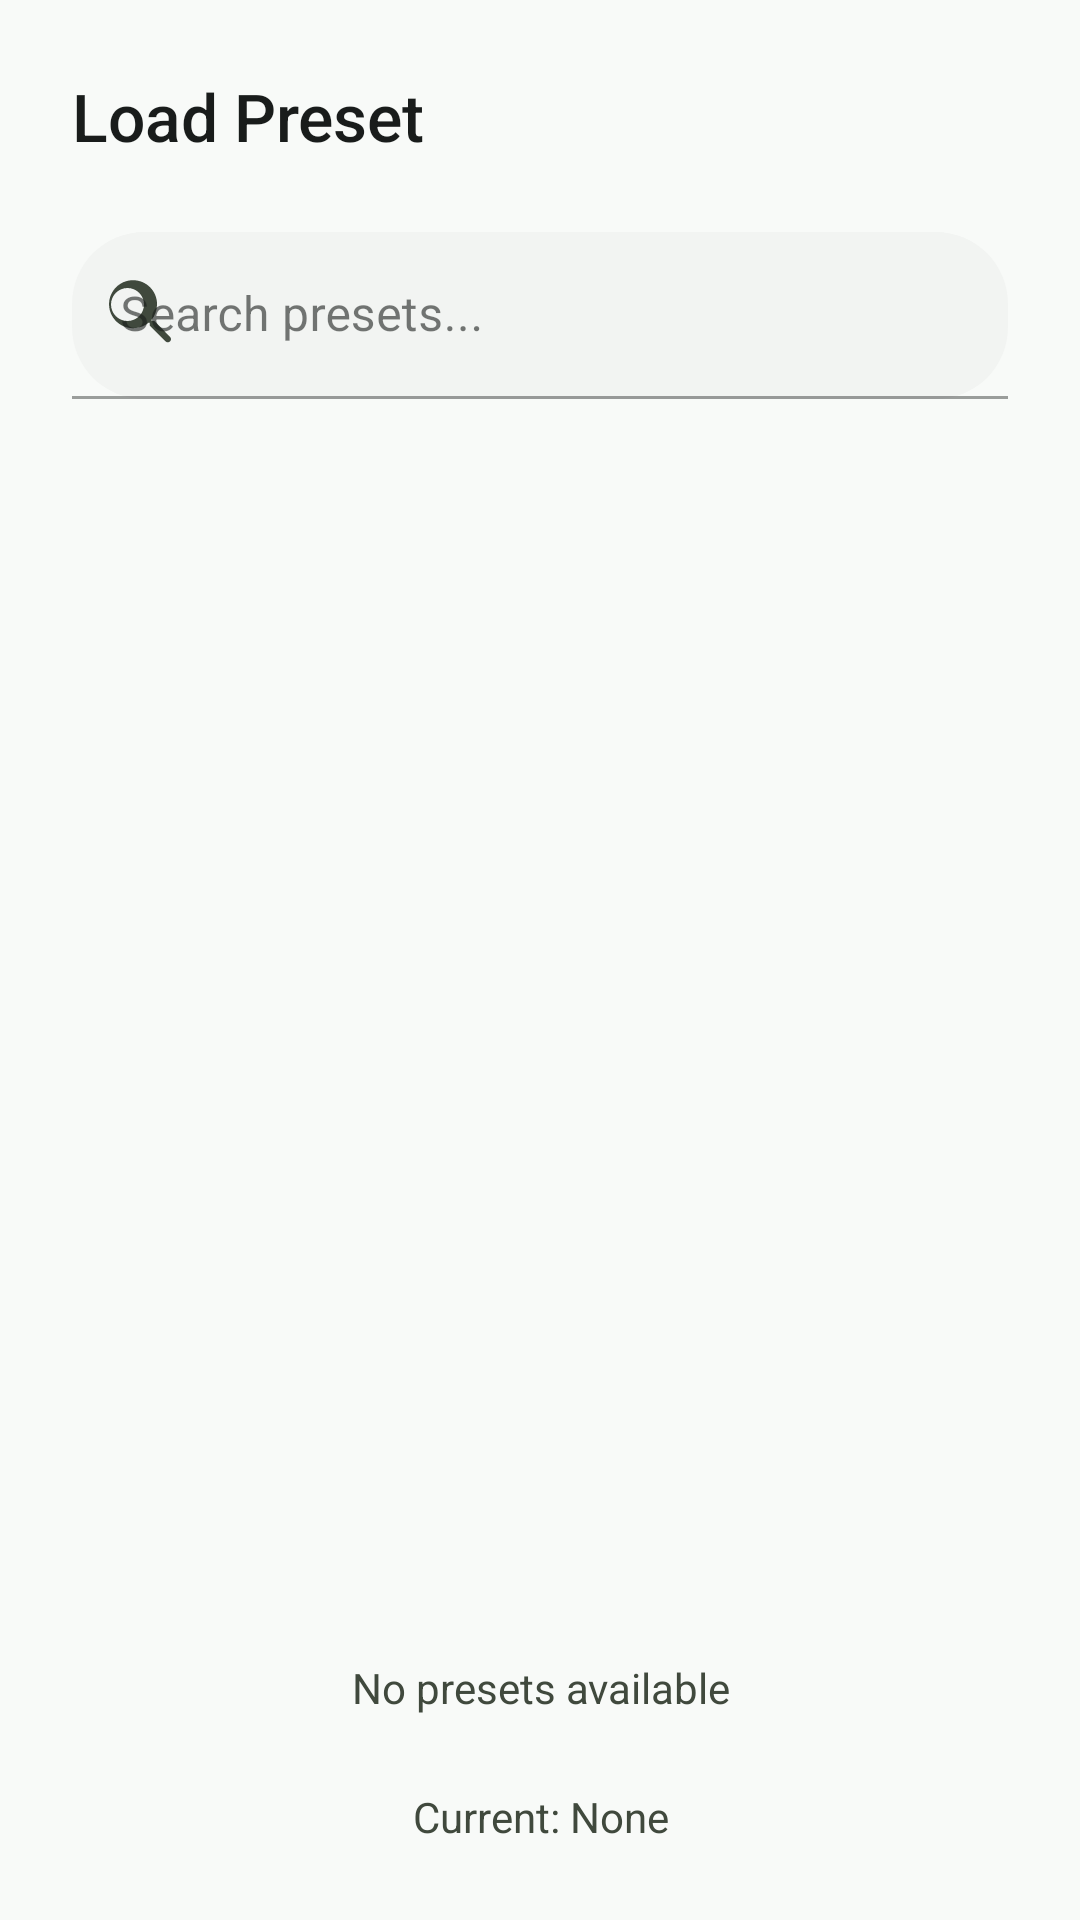

Here is an Android app screen rendered from its layout file. Give the layout XML and the strings, colors and styles it references.
<!-- AndroidManifest.xml: application theme Theme.HearingAidApp -->
<!-- res/layout/dialog_preset_list.xml -->
<?xml version="1.0" encoding="utf-8"?>
<LinearLayout xmlns:android="http://schemas.android.com/apk/res/android"
    xmlns:app="http://schemas.android.com/apk/res-auto"
    android:layout_width="match_parent"
    android:layout_height="wrap_content"
    android:background="@color/surface"
    android:orientation="vertical">

    <TextView
        android:layout_width="match_parent"
        android:layout_height="wrap_content"
        android:fontFamily="sans-serif-medium"
        android:padding="24dp"
        android:text="Load Preset"
        android:textColor="@color/on_surface"
        android:textSize="22sp" />

    <com.google.android.material.textfield.TextInputLayout
        style="@style/Widget.MaterialComponents.TextInputLayout.FilledBox"
        android:layout_width="match_parent"
        android:layout_height="wrap_content"
        android:layout_marginHorizontal="24dp"
        android:layout_marginBottom="16dp"
        app:boxBackgroundColor="@color/surface_container_low"
        app:boxCornerRadiusBottomEnd="24dp"
        app:boxCornerRadiusBottomStart="24dp"
        app:boxCornerRadiusTopEnd="24dp"
        app:boxCornerRadiusTopStart="24dp"
        app:startIconDrawable="@drawable/ic_search"
        app:startIconTint="@color/on_surface_variant">

        <com.google.android.material.textfield.TextInputEditText
            android:id="@+id/etPresetSearch"
            android:layout_width="match_parent"
            android:layout_height="wrap_content"
            android:hint="Search presets..."
            android:textColor="@color/on_surface" />
    </com.google.android.material.textfield.TextInputLayout>

    <ScrollView
        android:layout_width="match_parent"
        android:layout_height="wrap_content">

        <LinearLayout
            android:layout_width="match_parent"
            android:layout_height="wrap_content"
            android:orientation="vertical">

            <ListView
                android:id="@+id/lvPresets"
                android:layout_width="match_parent"
                android:layout_height="380dp"
                android:divider="@null"
                android:dividerHeight="0dp"
                android:paddingHorizontal="24dp" />

            <LinearLayout
                android:id="@+id/presetListContainer"
                android:layout_width="match_parent"
                android:layout_height="wrap_content"
                android:orientation="vertical"
                android:paddingHorizontal="24dp"
                android:visibility="gone" />

        </LinearLayout>
    </ScrollView>

    <TextView
        android:id="@+id/tvNoPresets"
        android:layout_width="match_parent"
        android:layout_height="wrap_content"
        android:gravity="center"
        android:padding="24dp"
        android:text="No presets available"
        android:textColor="@color/on_surface_variant" />

    <TextView
        android:id="@+id/tvCurrentPreset"
        android:layout_width="match_parent"
        android:layout_height="wrap_content"
        android:gravity="center"
        android:paddingHorizontal="24dp"
        android:paddingBottom="16dp"
        android:text="Current: None"
        android:textColor="@color/on_surface_variant" />

    <LinearLayout
        android:layout_width="match_parent"
        android:layout_height="wrap_content"
        android:gravity="end"
        android:padding="24dp">

        <Button
            style="?attr/materialButtonOutlinedStyle"
            android:layout_width="wrap_content"
            android:layout_height="wrap_content"
            android:text="Cancel"
            android:textColor="@color/primary" />
    </LinearLayout>

</LinearLayout>
<!-- resources referenced by this layout -->
<resources>
  <color name="on_surface">#FF191C1B</color>
  <color name="on_surface_variant">#FF40493D</color>
  <color name="primary">#FF0D631B</color>
  <color name="surface">#FFF8FAF8</color>
  <color name="surface_container_low">#FFF2F4F2</color>
  <!-- drawable ic_search (drawable) -->
  <vector xmlns:android="http://schemas.android.com/apk/res/android"
      android:width="24dp"
      android:height="24dp"
      android:viewportWidth="24"
      android:viewportHeight="24">
      <path
          android:fillColor="#FF191C1B"
          android:pathData="M15.5,14h-0.79l-0.28,-0.27c1.2,-1.4 1.92,-3.28 1.92,-5.33c0,-4.42 -3.58,-8 -8,-8s-8,3.58 -8,8s3.58,8 8,8c2.05,0 3.93,-0.72 5.33,-1.92l0.27,0.28v0.79l5.25,5.25c0.41,0.41 1.08,0.41 1.49,0c0.41,-0.41 0.41,-1.08 0,-1.49L15.5,14z M6.5,14c-3.03,0 -5.5,-2.47 -5.5,-5.5s2.47,-5.5 5.5,-5.5s5.5,2.47 5.5,5.5S9.53,14 6.5,14z"/>
  </vector>
  <color name="on_primary">#FFFFFFFF</color>
  <color name="primary_container">#FF2E7D32</color>
  <color name="on_primary_container">#FFCBFFC2</color>
  <color name="secondary">#FF4A6267</color>
  <color name="on_secondary">#FFFFFFFF</color>
  <color name="secondary_container">#FFCDE7ED</color>
  <color name="on_secondary_container">#FF50686D</color>
  <color name="tertiary">#FF495573</color>
  <color name="on_tertiary">#FFFFFFFF</color>
  <color name="tertiary_container">#FF616D8D</color>
  <color name="on_tertiary_container">#FFEEF0FF</color>
  <color name="error">#FFBA1A1A</color>
  <color name="on_error">#FFFFFFFF</color>
  <color name="error_container">#FFFFDAD6</color>
  <color name="on_error_container">#FF93000A</color>
  <color name="surface_variant">#FFE1E3E1</color>
  <color name="outline">#FF707A6C</color>
  <color name="outline_variant">#FFBFCABA</color>
  <color name="background">#FFF8FAF8</color>
  <color name="on_background">#FF191C1B</color>
  <color name="inverse_surface">#FF2E3130</color>
  <color name="inverse_on_surface">#FFEFF1EF</color>
  <color name="inverse_primary">#FF88D982</color>
  <color name="surface_container">#FFECEEEC</color>
</resources>
